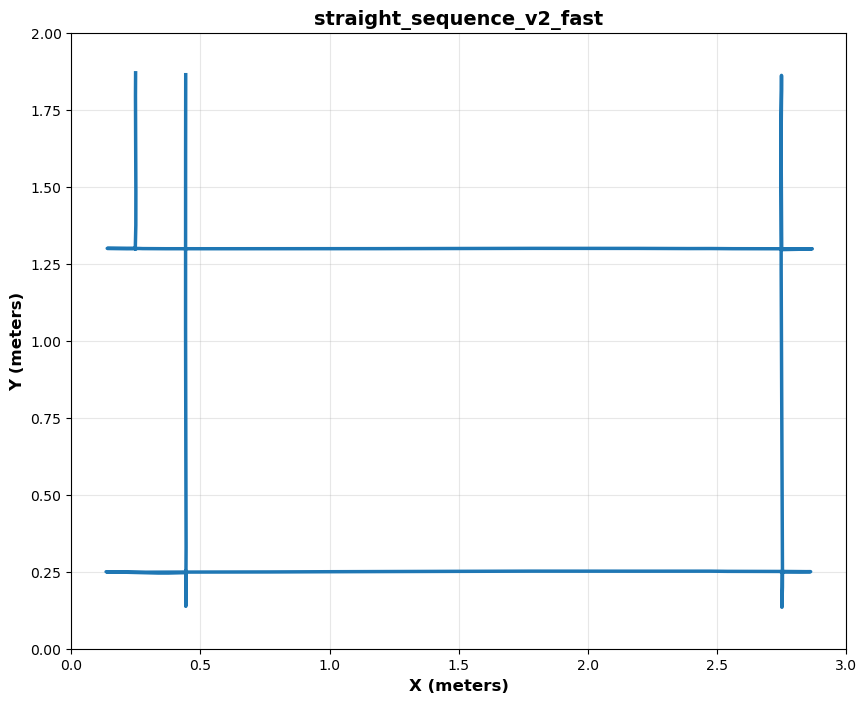

The file beside this chart, header and first rows:
timestamp, x, y, phi, v, w
1785155850, 0.443, 1.864, -1.571, 0.0, 0.0
1785155850, 0.443, 1.864, -1.571, 0.0, 0.0
1785155850, 0.443, 1.864, -1.571, 0.0, 0.0
1785155850, 0.443, 1.864, -1.571, 0.0, 0.0
1785155850, 0.443, 1.864, -1.571, 0.0, 0.0
1785155850, 0.443, 1.864, -1.571, 0.0, 0.0
1785155850, 0.443, 1.864, -1.571, 0.0, 0.0
1785155850, 0.443, 1.864, -1.571, 0.0, 0.0
1785155851, 0.443, 1.864, -1.571, 0.0, 0.0
1785155851, 0.443, 1.864, -1.571, 0.0, 0.0
1785155851, 0.443, 1.864, -1.571, 0.0, 0.0
1785155851, 0.443, 1.864, -1.571, 0.0, 0.0
1785155851, 0.443, 1.864, -1.571, 0.0, 0.0
1785155851, 0.443, 1.864, -1.571, 0.0, 0.0
1785155851, 0.443, 1.859, -1.574, 0.1153, -0.3859
1785155851, 0.443, 1.843, -1.573, 0.317, -0.1949
1785155851, 0.4428, 1.81, -1.577, 0.4322, 0.1892
1785155851, 0.4426, 1.769, -1.571, 0.4322, 0.1892
1785155852, 0.4426, 1.721, -1.57, 0.5187, -0.0039
1785155852, 0.4427, 1.667, -1.57, 0.634, -0.0047
1785155852, 0.4427, 1.601, -1.571, 0.7205, 0.187
1785155852, 0.4426, 1.601, -1.572, 0.807, -0.006
1785155852, 0.4425, 1.438, -1.573, 0.9222, -0.0069
1785155852, 0.4422, 1.346, -1.572, 0.9799, -0.0074
1785155852, 0.4421, 1.249, -1.571, 1.009, 0.1849
1785155852, 0.4423, 1.148, -1.569, 1.009, -0.2001
1785155852, 0.4424, 1.046, -1.57, 1.009, 0.1849
1785155852, 0.4426, 0.9436, -1.568, 1.009, -0.2001
1785155853, 0.4429, 0.8417, -1.569, 1.009, 0.1849
1785155853, 0.4432, 0.7402, -1.567, 1.009, 0.1849
1785155853, 0.4435, 0.64, -1.568, 0.951, 0.1853
1785155853, 0.4439, 0.5479, -1.566, 0.8358, -0.1988
1785155853, 0.4439, 0.4761, -1.569, 0.634, -0.0047
1785155853, 0.4443, 0.4221, -1.569, 0.4899, -0.1962
1785155853, 0.4444, 0.382, -1.568, 0.2882, -0.0021
1785155853, 0.4444, 0.3527, -1.568, 0.2882, -0.0021
1785155853, 0.4444, 0.3293, -1.572, 0.2305, -0.0017
1785155853, 0.4443, 0.3109, -1.575, 0.1729, -0.0013
1785155854, 0.4443, 0.2958, -1.576, 0.1152, -0.0008
1785155854, 0.4442, 0.2828, -1.58, 0.1441, -0.1936
1785155854, 0.4438, 0.2707, -1.578, 0.0864, 0.1918
1785155854, 0.444, 0.2573, -1.577, 0.1729, -0.0013
1785155854, 0.4439, 0.244, -1.576, 0.1729, -0.0013
1785155854, 0.4438, 0.2316, -1.579, 0.1152, -0.0008
1785155854, 0.4437, 0.2194, -1.581, 0.1441, -0.1936
1785155854, 0.4436, 0.2069, -1.58, 0.1152, -0.0008
1785155854, 0.4435, 0.1944, -1.577, 0.1152, -0.0008
1785155854, 0.4434, 0.1824, -1.576, 0.1152, -0.0008
1785155855, 0.4434, 0.1701, -1.576, 0.1441, -0.1936
1785155855, 0.4433, 0.1584, -1.575, 0.1152, -0.0008
1785155855, 0.4433, 0.1465, -1.575, 0.1152, -0.0008
1785155855, 0.4432, 0.1376, -1.57, 0.0, 0.0
1785155855, 0.4432, 0.1377, -1.571, 0.0, 0.0
1785155855, 0.4432, 0.1377, -1.571, 0.0, 0.0
1785155855, 0.4432, 0.1377, -1.571, 0.0, 0.0
1785155855, 0.4432, 0.1377, -1.571, 0.0, 0.0
1785155855, 0.4432, 0.1378, -1.57, 0.0, 0.0
1785155855, 0.4432, 0.1378, -1.57, 0.0, 0.0
1785155856, 0.4432, 0.1405, -1.575, -0.0287, -0.1923
1785155856, 0.4433, 0.1522, -1.579, -0.2017, 0.194
... 315 more rows
